Image classification data set "gesture_recognition_nn" (BasicSeres/gesture_recognition_nn on GitHub). Class labels (4): five fingers gesture, nothing, two fingers gesture, zero fingers gesture.

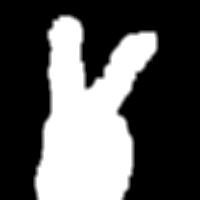
Label: two fingers gesture

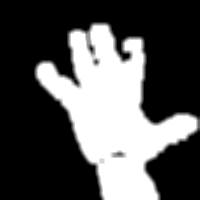
Label: five fingers gesture

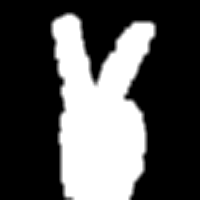
Label: two fingers gesture

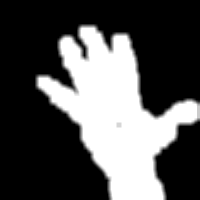
Label: five fingers gesture

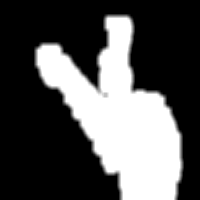
Label: two fingers gesture

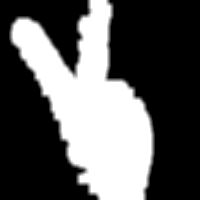
Label: two fingers gesture
